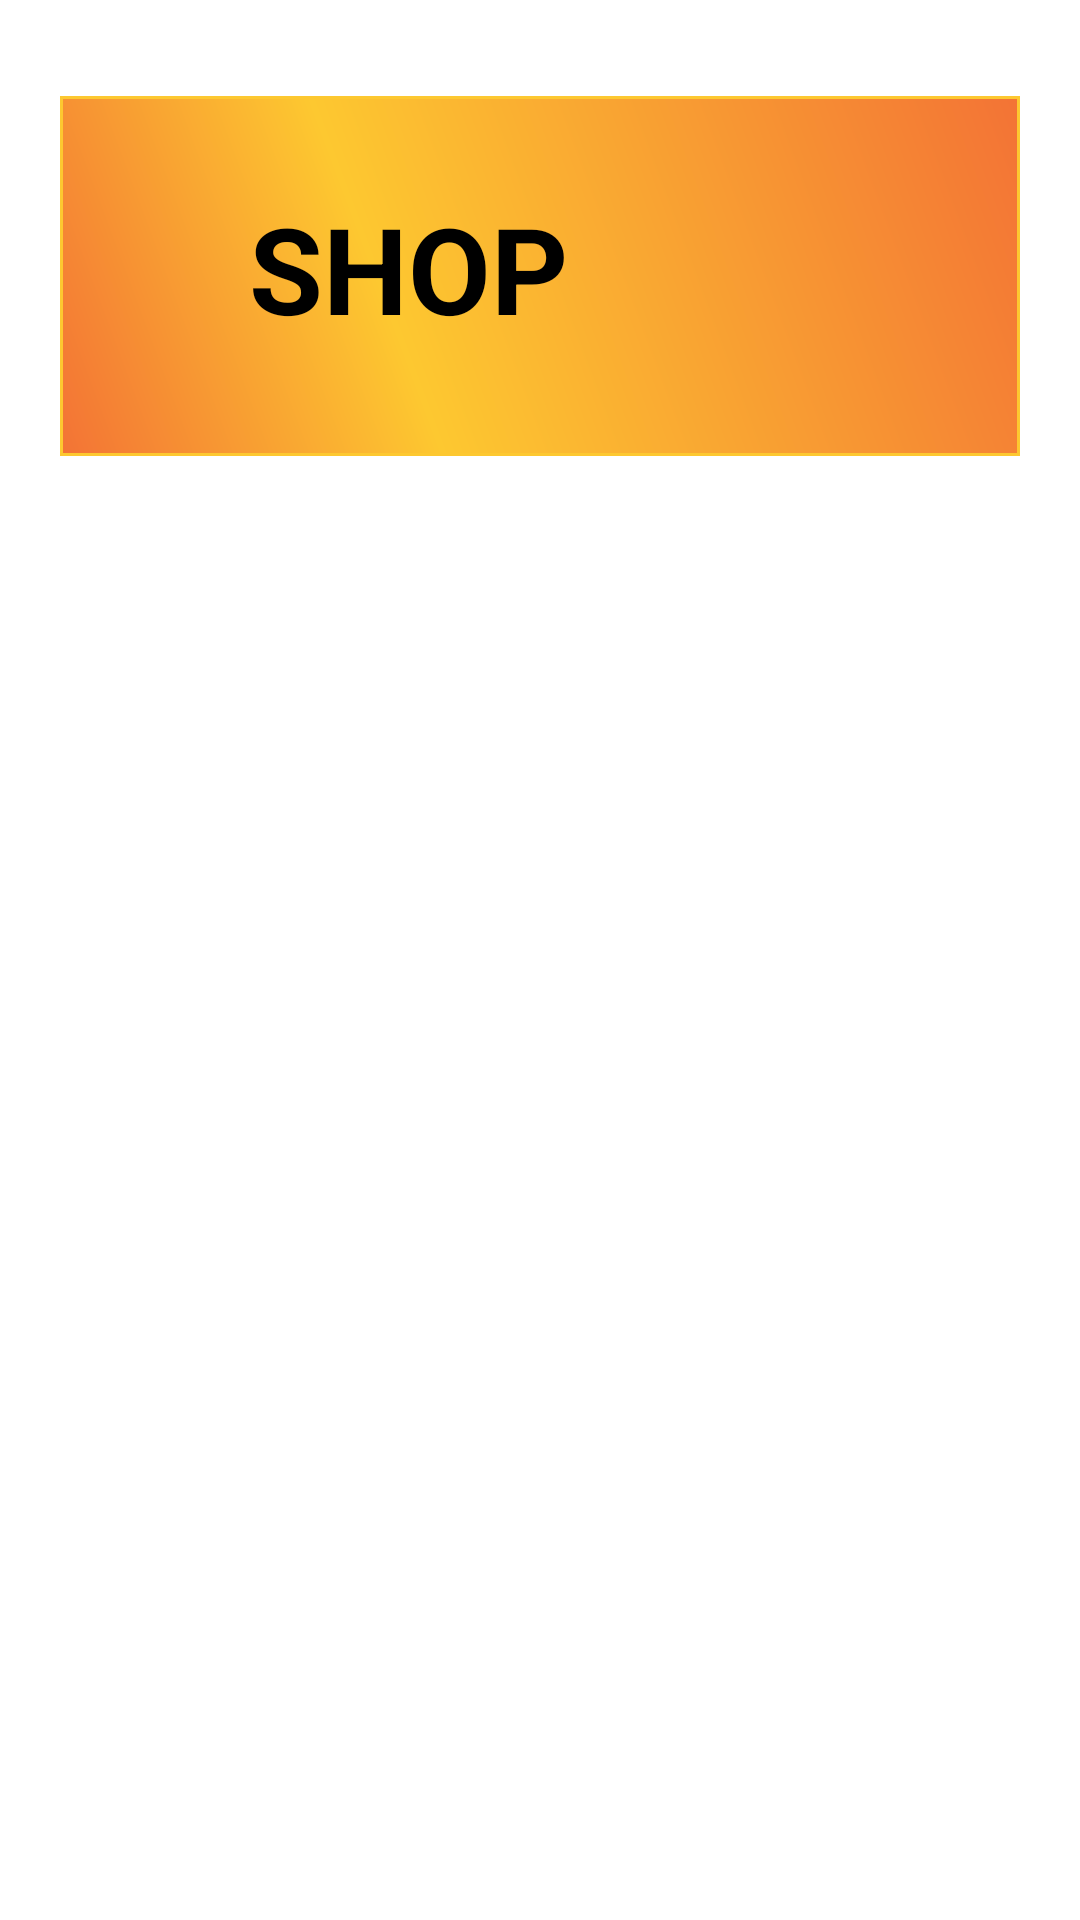

Here is an Android app screen rendered from its layout file. Give the layout XML and the strings, colors and styles it references.
<!-- AndroidManifest.xml: application theme Theme.UNLeeG6 -->
<!-- res/layout/fragment_shop.xml -->
<?xml version="1.0" encoding="utf-8"?>
<LinearLayout xmlns:android="http://schemas.android.com/apk/res/android"
    xmlns:app="http://schemas.android.com/apk/res-auto"
    xmlns:tools="http://schemas.android.com/tools"
    android:orientation="vertical"
    android:layout_width="match_parent"
    android:layout_height="match_parent"
    android:id="@+id/shopfragment"
    android:background="@color/white"
    tools:context=".Views.ui.fragments.ShopFragment"
    >
    <LinearLayout
        android:layout_width="match_parent"
        android:layout_height="match_parent"
        android:orientation="vertical"
        >
        <RelativeLayout
            android:layout_width="match_parent"
            android:layout_height="wrap_content"
            android:layout_marginTop="32dp"
            android:layout_marginRight="20dp"
            android:layout_marginLeft="20dp"
            android:background="@drawable/theme_gradients_background"
            >

            <ImageView
                android:layout_width="110dp"
                android:layout_height="120dp"
                android:layout_alignParentRight="true"
                android:layout_marginRight="41dp"
                android:src="@drawable/compras"></ImageView>

            <TextView
                android:layout_width="280dp"
                android:layout_height="115dp"
                android:layout_alignParentStart="true"
                android:layout_alignParentEnd="true"
                android:layout_marginStart="1dp"
                android:layout_marginEnd="89dp"
                android:gravity="center"
                android:text="SHOP"
                android:textColor="@color/black"
                android:textSize="40sp"
                android:textStyle="bold"></TextView>
        </RelativeLayout>
    </LinearLayout>
</LinearLayout>
<!-- resources referenced by this layout -->
<resources>
  <color name="black">#FF000000</color>
  <color name="white">#FFFFFFFF</color>
  <!-- drawable theme_gradients_background (drawable) -->
  <?xml version="1.0" encoding="utf-8"?>
  <shape xmlns:android="http://schemas.android.com/apk/res/android" >
      <gradient
          android:startColor="@color/color_fodorange"
          android:centerColor="@color/color_fonyellow"
          android:endColor="@color/color_fodorange"
          android:type="linear"
          android:angle="45"
          android:centerX="35%"
          >
      </gradient>
      <padding
          android:left="0dp"
          android:top="0dp"
          android:right="0dp"
          android:bottom="0dp">
      </padding>
      <stroke
          android:width="1dp"
          android:color="@color/color_fonyellow">
      </stroke>
  </shape>
  <style name="Theme.UNLeeG6" parent="Theme.AppCompat.Light.DarkActionBar">
          
          <item name="colorPrimary">@color/dark_blue</item>
          <item name="colorPrimaryDark">@color/cyan</item>
          <item name="colorAccent">@color/cyan_light</item>
          
      </style>
  <color name="color_fodorange">#f37335</color>
  <color name="color_fonyellow">#fdc830</color>
  <color name="dark_blue">#afc2cb</color>
  <color name="cyan">#00bbd3</color>
  <color name="cyan_light">#62eeff</color>
</resources>
